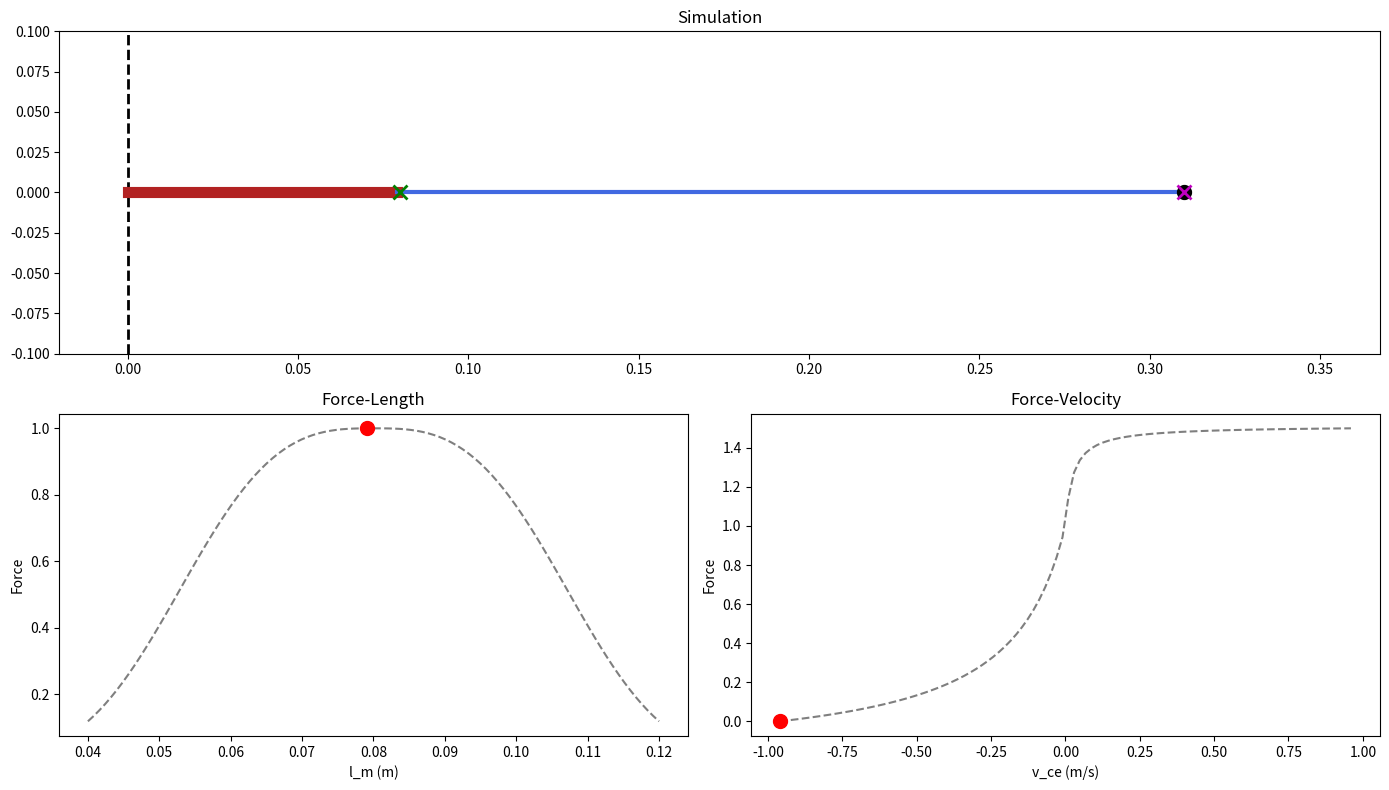

Reproduce this figure in Python.
import numpy as np
import matplotlib.pyplot as plt
import matplotlib.animation as animation
from matplotlib.gridspec import GridSpec

class Muscle:
    def __init__(self, name, F_max_iso, l_opt, l_slack, v_max, N, K, l_ref, w = 0.56, eps_ref = 0.04):
        self.name = name
        self.F_max_iso = F_max_iso  
        self.l_opt = l_opt        
        self.l_slack = l_slack     
        self.v_max = v_max          
        self.N = N                 
        self.K = K 
        self.w = w
        self.eps_ref = eps_ref
        self.l_ref = l_ref

    def force_length_relationship_CE(self, l_ce):
        w = self.w
        l_opt = self.l_opt
        c = np.log(0.05) 

        f_l = np.exp(c*np.abs((l_ce - l_opt) / (l_opt*w))**3)     
        return f_l

    def force_velocity_relationship_CE(self, v_ce):
        v_max = self.v_max
        K = self.K
        N = self.N

        if v_ce <= 0:
            f_v = (v_max + v_ce) / (v_max - K * v_ce)   

        else:
            f_v = N  + (N-1)*(( - v_max + v_ce)/(7.56*K*v_ce + v_max))

        return f_v
    
    def force_length_relationship_SEE(self, l_see):
        l_slack = self.l_slack
        eps = (l_see - l_slack)/l_slack

        eps_ref = self.eps_ref 

        if eps > 0:
            f_see = (eps/eps_ref)**2
        else:
            f_see = 0

        return f_see
    
    def force_length_relationship_PE(self, l_ce):
        l_opt = self.l_opt

        if l_ce > l_opt:
            f_pe = ((l_ce/l_opt - 1) / self.w)**2
        else:
            f_pe = 0

        return f_pe

    def inverse_force_velocity_CE(self, f_v):
        v_max = self.v_max
        K = self.K
        N = self.N

        if f_v <= 1:
            v_ce = v_max * (f_v - 1) / (1 + K * f_v)    
        elif (f_v > 1)   and (f_v <= N):
            v_ce = (((f_v - 1) * v_max) / (N - 1- 7.56*K*(f_v - N)))
        else:
            v_ce = v_max*(1 + 0.01*(f_v - N))
        return v_ce
    
    def plot_characteristics(self):
        """
        Plots the Force-Length and Force-Velocity curves based on 
        the equations defined in this class.
        """
        fig, ax = plt.subplots(1, 3, figsize=(16, 5))
        fig.suptitle(f"Muscle Characteristics: {self.name} (F_max={self.F_max_iso}N)")

        # 1. Force-Length (CE & PE)
        # Sweep fiber length from 50% to 180% of optimal length
        l_scan = np.linspace(0.5 * self.l_opt, 1.8 * self.l_opt, 100)
        
        # Calculate forces using YOUR methods
        fl_ce = [self.force_length_relationship_CE(l) * self.F_max_iso for l in l_scan]
        fl_pe = [self.force_length_relationship_PE(l) * self.F_max_iso for l in l_scan]
        fl_total = np.array(fl_ce) + np.array(fl_pe)

        ax[0].plot(l_scan, fl_ce, 'b--', label='Active (CE)')
        ax[0].plot(l_scan, fl_pe, 'g--', label='Passive (PE)')
        ax[0].plot(l_scan, fl_total, 'k-', lw=2, label='Total Isometric')
        ax[0].axvline(self.l_opt, color='r', alpha=0.3, label='L_opt')
        ax[0].set_title("Force-Length Relationship")
        ax[0].set_xlabel("Fiber Length (m)")
        ax[0].set_ylabel("Force (N)")
        ax[0].legend()
        ax[0].grid(True)

        # 2. Force-Length (Tendon / SEE)
        # Sweep tendon length slightly above slack length
        l_see_scan = np.linspace(self.l_slack, 1.08 * self.l_slack, 100)
        fl_see = [self.force_length_relationship_SEE(l) * self.F_max_iso for l in l_see_scan]

        ax[1].plot(l_see_scan, fl_see, 'm-', lw=2)
        ax[1].axvline(self.l_slack, color='r', alpha=0.3, label='L_slack')
        ax[1].set_title("Tendon Stiffness (SEE)")
        ax[1].set_xlabel("Tendon Length (m)")
        ax[1].grid(True)

        # 3. Force-Velocity
        # Sweep velocity from Shortening (-v_max) to Lengthening (+0.5*v_max)
        # Note: Your math implies negative v_ce is shortening (f_v < 1)
        v_scan = np.linspace(-self.v_max, 0.5 * self.v_max, 100)
        fv_curve = [self.force_velocity_relationship_CE(v) * self.F_max_iso for v in v_scan]

        ax[2].plot(v_scan, fv_curve, 'r-', lw=2)
        ax[2].axhline(self.F_max_iso, color='k', ls='--', alpha=0.5, label='F_max')
        ax[2].axvline(0, color='k', lw=1)
        ax[2].set_title("Force-Velocity Relationship")
        ax[2].set_xlabel("Velocity (m/s) [-Shortening / +Lengthening]")
        ax[2].set_ylabel("Force (N)")
        ax[2].grid(True)
        
        plt.tight_layout()
        plt.show()
    
class MuscleModel:
    def __init__(self, muscle, dt, time, tau):
        self.muscle = muscle
        self.dt = dt
        self.time = time
        self.tau = tau

    def get_act(self, s, time):
        #for constant 's'
        tau = self.tau
        a = s + (1 - s)*(1 - np.exp(-time/tau))
        return a 

    def get_l_m(self, time):
        l_opt = self.muscle.l_opt
        l_slack = self.muscle.l_slack
        l_m = l_opt + l_slack + 0.3*l_opt*np.sin(0.5*2*np.pi*time) 
        return l_m

    def simulate(self, l_m_path, act_path):
        time = self.time
        num_steps = len(time)

        l_ce_0 = l_m_path[0] - self.muscle.l_slack
        l_ce = l_ce_0

        #check intiailization
        # print(f"Initial l_ce: {l_ce:.4f} m")

        #initialize history lists
        f_m_history = []
        l_ce_history = []   
        v_ce_history = []
        l_see_history = []
    
        for i in range(num_steps):
            l_m = l_m_path[i]
            act = act_path[i]

            #get l_see from current l_ce and l_m
            l_see = l_m - l_ce

            #get forces from lengths
            f_see = self.muscle.force_length_relationship_SEE(l_see)

            f_l_pe = self.muscle.force_length_relationship_PE(l_ce)

            f_l_ce = self.muscle.force_length_relationship_CE(l_ce)

            #since we do not want to use derivatives, get f_ce and and then v_ce and integrate to get l_ce
            f_ce = f_see - f_l_pe
            f_v = f_ce / (act * f_l_ce + 1e-8) #to avoid division by zero

            v_ce = self.muscle.inverse_force_velocity_CE(f_v)
            l_ce = l_ce + v_ce * self.dt #integrate to get new l_ce (explicit Euler)

            #store history
            f_m_history.append(f_ce)
            l_ce_history.append(l_ce)
            v_ce_history.append(v_ce)
            l_see_history.append(l_see)

        return f_m_history, l_ce_history, v_ce_history, l_see_history
    

class MuscleDashboard:
    def __init__(self, muscle, time, l_m, l_ce, v_ce):
        self.muscle = muscle
        self.time = time
        self.l_m = l_m
        self.l_ce = l_ce
        self.v_ce = v_ce

    def animate(self, interval_ms=20):
        fig = plt.figure(figsize=(14, 8))
        gs = fig.add_gridspec(2, 2, height_ratios=[1, 1])

        #animated muscle visualization
        ax_phys = fig.add_subplot(gs[0, :])
        ax_phys.set_title("Simulation")
     
        ax_phys.set_xlim(-0.02, np.max(self.l_m) * 1.1)
        ax_phys.set_ylim(-0.1, 0.1)
        #ax_phys.axis('off')
        
        #ce, see, point mass
        ax_phys.axvline(x=0, color='k', linestyle='--', linewidth=2)
        ce_line, = ax_phys.plot([], [], color='firebrick', lw=8, label='CE')
        see_line, = ax_phys.plot([], [], color='royalblue', lw=3, label='SEE')
        mass_point, = ax_phys.plot([], [], 'ko', ms=10)
        time_text = ax_phys.text(0.02, 0.8, '', transform=ax_phys.transAxes)
        ax_phys.plot([self.muscle.l_opt], [0], 'gx', ms=10, mew=2, label='')
        ax_phys.text(self.muscle.l_opt, 0.02, '', ha='center', color='green', fontsize=8)

        rest_len = self.muscle.l_opt + self.muscle.l_slack
        ax_phys.plot([rest_len], [0], 'mx', ms=10, mew=2, label='')
        ax_phys.text(rest_len, 0.02, '', ha='center', color='magenta', fontsize=8)

        # F-L
        ax_fl = fig.add_subplot(gs[1, 0])
        ax_fl.set_title("Force-Length")
        ax_fl.set_xlabel("l_m (m)") 
        ax_fl.set_ylabel("Force")
        
        # F-L
        l_range = np.linspace(0.5 * self.muscle.l_opt, 1.5 * self.muscle.l_opt, 100)
        fl_curve = [self.muscle.force_length_relationship_CE(l) for l in l_range]
        
        ax_fl.plot(l_range, fl_curve, 'k--', alpha=0.5)
        fl_dot, = ax_fl.plot([], [], 'ro', ms=10)

        # F-V
        ax_fv = fig.add_subplot(gs[1, 1])
        ax_fv.set_title("Force-Velocity")
        ax_fv.set_xlabel("v_ce (m/s)") 
        ax_fv.set_ylabel("Force")

        v_range = np.linspace(-self.muscle.v_max, self.muscle.v_max, 100)
        fv_curve = [self.muscle.force_velocity_relationship_CE(v) for v in v_range]
    
        ax_fv.plot(v_range, fv_curve, 'k--', alpha=0.5)
        fv_dot, = ax_fv.plot([], [], 'ro', ms=10)

        def update(frame):
            dt = self.time[1] - self.time[0]
            skip = int(interval_ms / (dt * 1000))
            if skip < 1: skip = 1
            idx = frame * skip
            if idx >= len(self.time): idx = len(self.time) - 1

            curr_l_m = self.l_m[idx]
            curr_l_ce = self.l_ce[idx]
            curr_v_ce = self.v_ce[idx]

            ce_line.set_data([0, curr_l_ce], [0, 0])
            see_line.set_data([curr_l_ce, curr_l_m], [0, 0])
            mass_point.set_data([curr_l_m], [0])
            #time_text.set_text(f'Time: {self.time[idx]:.2f}s')

            fl_val = self.muscle.force_length_relationship_CE(curr_l_ce)
            fl_dot.set_data([curr_l_ce], [fl_val]) 

            fv_val = self.muscle.force_velocity_relationship_CE(curr_v_ce)
            fv_dot.set_data([curr_v_ce], [fv_val])

            return ce_line, see_line, mass_point, fl_dot, fv_dot

        ani = animation.FuncAnimation(fig, update, frames=len(self.time)//20, blit=True, interval=interval_ms)
        plt.tight_layout()
        plt.show()
        return ani


if __name__ == "__main__":

    #define muscle parameters (VAS)
    muscle = Muscle(
        name = "muscle",
        F_max_iso=6000,
        l_opt = 0.08,
        l_slack = 0.23,
        v_max = 12 * 0.08,
        N = 1.5,
        K = 5,
        w = 0.56,
        l_ref=0.5
    )

    dt = 0.001
    duration = 10.0
    time = np.arange(0, duration, dt)
    tau = 0.03
    s = 0.5 
    
    #simulate muscle dynamics
    muscle_model = MuscleModel(muscle, dt, time, tau)
    l_m_path = muscle_model.get_l_m(time)
    act_path = muscle_model.get_act(s, time)  
    f_m, l_ce, v_ce, l_see = muscle_model.simulate(l_m_path, act_path)


    #visualize results
    dashboard = MuscleDashboard(
        muscle=muscle, 
        time=time, 
        l_m=l_m_path, 
        l_ce=l_ce, 
        v_ce=v_ce
    )
    
    dashboard.animate(interval_ms=18)
